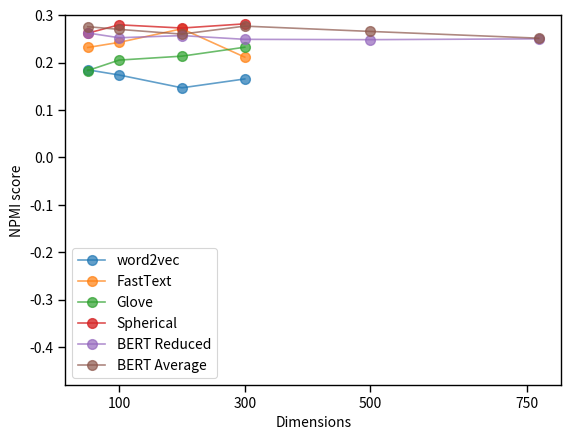

This chart was generated by the following Python code:
import numpy as np
import matplotlib.pyplot as plt
import matplotlib as mpl
import seaborn as sns

sns.set_context("paper")
SMALL_SIZE = 8
MEDIUM_SIZE = 10
BIGGER_SIZE = 12

plt.rc('font', size=SMALL_SIZE)          # controls default text sizes
plt.rc('axes', titlesize=SMALL_SIZE)     # fontsize of the axes title
plt.rc('axes', labelsize=MEDIUM_SIZE)    # fontsize of the x and y labels
plt.rc('xtick', labelsize=MEDIUM_SIZE)    # fontsize of the tick labels
plt.rc('ytick', labelsize=MEDIUM_SIZE)    # fontsize of the tick labels
plt.rc('legend', fontsize=MEDIUM_SIZE)    # legend fontsize
plt.rc('figure', titlesize=BIGGER_SIZE)  # fontsize of the figure title


cxtfree = [50, 100, 200, 300]
w2vdkm = np.array([ -0.4302, -0.379, -0.3418, -0.291])
ftdkm = np.array([-0.4622, -0.4442, -0.4420, -0.3819])
glvdkm = np.array([ -0.3446, -0.25443, -0.092, -0.0431])
spdkm = np.array([ -0.3026, 0.047774, 0.158096, 0.18])

bert = [ 50, 100, 200, 300, 500, 768]
btdkm = [-0.033, 0.0526, 0.1391, 0.16519, 0.175265, 0.17566]
btadkm = [ -0.1207, 0.0526, 0.1391, 0.1930, 0.19605, 0.20074]
#btfdkm = [-0.077, 0.0701, 0.1107, 0.1659, 0.1803, 0.1779]



plt.plot(cxtfree, w2vdkm, marker = "o",alpha=0.7, markersize=7, label='word2vec')
plt.plot(cxtfree, ftdkm, marker = "o",alpha=0.7, markersize=7,label='FastText')
plt.plot(cxtfree, glvdkm, marker = "o",alpha=0.7, markersize=7, label='Glove')
plt.plot(cxtfree, spdkm, marker = "o",alpha=0.8,markersize=7,label='Spherical')

plt.plot(bert, btdkm, marker = "o", alpha=0.7,markersize=7,label='BERT Reduced')
plt.plot(bert, btadkm, marker = "o",alpha=0.7, markersize=7,label='BERT Average')
#plt.plot(bert, btfdkm, marker = "o", label='Bert First Word w/ Dup')



plt.legend()
plt.set_cmap('jet')
plt.ylim(-.48, 0.30)
plt.xticks([100, 300, 500, 750])
plt.xlabel("Dimensions")
plt.ylabel("NPMI score")
#plt.axes.set_xscale(1, 'log')
#plt.title("Word2Vec")
plt.savefig('img1.png')
plt.clf()


cxtfree = [ 50, 100, 200, 300]
w2vdgm = np.array([ -0.01849, 0.0108, 0.14008,0.0908])
ftdgm = np.array([ 0.1174, 0.1770, 0.17698, 0.2117])
glvdgm = np.array([0.0724, 0.162636, 0.2061, 0.23268])
spdgm = np.array([0.04839, 0.175428, 0.2463, 0.24962])

bert = [ 50, 100, 200, 300, 500, 768]
btdgm = [ 0.18046, 0.2303,0.2350, 0.24244, 0.2410, 0.2418]
btadgm  = [ 0.1803, 0.23302,0.2444,0.24663, 0.2425, 0.2572]
#btfdgm  = [ 0.1889, 0.239084, 0.2204, 0.2443, 0.2404, 0.2255]


plt.plot(cxtfree, w2vdgm, marker = "o",alpha=0.7,markersize=7, label='word2vec')
plt.plot(cxtfree, ftdgm, marker = "o",alpha=0.7,markersize=7, label='FastText')
plt.plot(cxtfree, glvdgm, marker = "o",alpha=0.7,markersize=7, label='Glove')
plt.plot(cxtfree, spdgm, marker = "o", alpha=0.8,markersize=7,label='Spherical')

plt.plot(bert, btdgm, marker = "o",  alpha=0.7,markersize=7,label='BERT Reduced')
plt.plot(bert, btadgm, marker = "o",  alpha=0.7,markersize=7,label='BERT Average')
#plt.plot(bert, btfdgm, marker = "o", label='Bert First Word w/ Dup')

plt.legend()
plt.ylim(-.48, 0.30)
plt.xticks([100, 300, 500, 750])
plt.xlabel("Dimensions")
plt.ylabel("NPMI score")
#plt.title("Word2Vec")
plt.savefig('img3.png')


plt.clf()


cxtfree = [ 50, 100, 200, 300]
w2vdkmr = np.array([0.1850,0.174033, 0.1470, 0.1657])
ftdkmr = np.array([ 0.2321, 0.2429, 0.2716, 0.2117])
glvdkmr= np.array([ 0.1834, 0.20553, 0.21382, 0.23268])
spdkmr = np.array([ 0.262314, 0.279952,0.273146, 0.282])

bert = [ 50, 100, 200, 300, 500, 768]
btdkmr = [0.2627, 0.2527,0.2572, 0.2493, 0.24862, 0.2504]
btadkmr  = [.2760, 0.2703,0.2603,0.2772,0.2660, 0.25174]
#btfdkmr  = [0.2559, 0.2698, 0.2542,0.2314,0.2618, 0.2579]

#elmo = [20, 50, 100, 200, 300, 500, 700, 1024]
#elkr = [0.1479, 0.17214, 0.16102, 0.139, 0.1250, 0.1243,  0.13243, 0.1394]

plt.plot(cxtfree, w2vdkmr, marker = "o", alpha=0.7,markersize=7, label='word2vec')
plt.plot(cxtfree, ftdkmr, marker = "o", alpha=0.7,markersize=7,label='FastText')
plt.plot(cxtfree, glvdkmr, marker = "o",alpha=0.7,markersize=7, label='Glove')

plt.plot(cxtfree, spdkmr, marker = "o",  alpha=0.8,markersize=7,label='Spherical')

plt.plot(bert, btdkmr, marker = "o",alpha=0.7,markersize=7, label='BERT Reduced')
plt.plot(bert, btadkmr, marker = "o",alpha=0.7, markersize=7,label='BERT Average')

#plt.plot(bert, btfdkmr, marker = "o", label='Bert First Word w/ Dup')

#plt.plot(elmo, elkr, marker = "o", label='Elmo w/ Dup')


plt.legend()
plt.ylim(-.48, 0.30)
plt.xticks([100, 300, 500, 750])
plt.xlabel("Dimensions")
plt.ylabel("NPMI score")
#plt.title("Using Rerank")
plt.savefig('img2.png')
